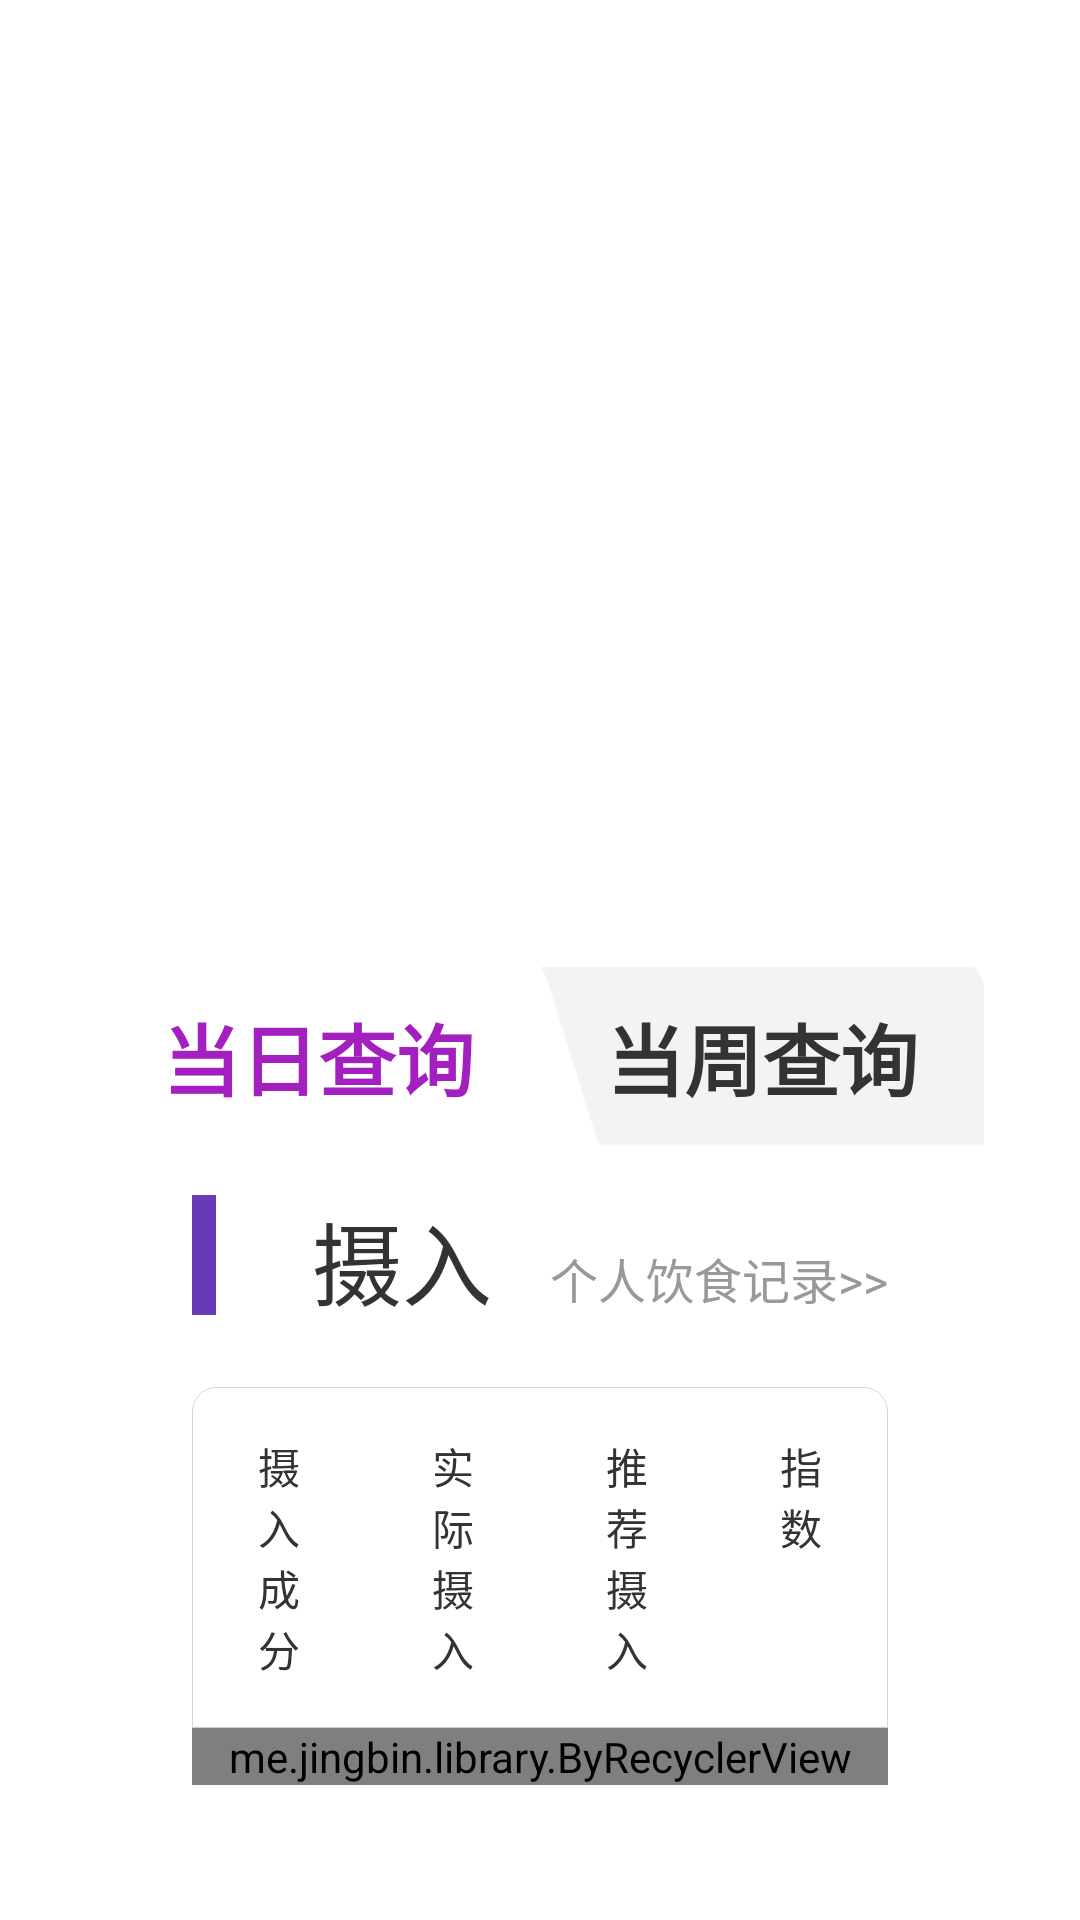

Here is an Android app screen rendered from its layout file. Give the layout XML and the strings, colors and styles it references.
<!-- AndroidManifest.xml: application theme Theme.SelfDevice -->
<!-- res/layout/fragment_nutrition.xml -->
<?xml version="1.0" encoding="utf-8"?>
<LinearLayout xmlns:android="http://schemas.android.com/apk/res/android"
    xmlns:tools="http://schemas.android.com/tools"
    android:layout_width="match_parent"
    android:layout_height="match_parent"
    android:orientation="vertical"
    android:padding="32dp"
    tools:ignore="ResourceName">


    <RelativeLayout
        android:layout_width="match_parent"
        android:layout_height="wrap_content">

        <TextView
            android:layout_width="wrap_content"
            android:layout_height="wrap_content"
            android:layout_centerInParent="true"
            android:layout_gravity="center"
            android:text="营养分析"
            android:textColor="@color/white"
            android:textSize="40sp" />


        <TextView
            android:id="@+id/tv_time"
            android:layout_width="wrap_content"
            android:layout_height="wrap_content"
            android:layout_alignParentRight="true"
            android:layout_gravity="center"
            android:textColor="@color/white"
            android:textSize="40sp"
            tools:text="10s" />


    </RelativeLayout>


    <RelativeLayout
        android:layout_width="wrap_content"
        android:layout_height="wrap_content">

        <RelativeLayout
            android:layout_width="match_parent"
            android:layout_height="140dp"
            android:layout_marginLeft="100dp"
            android:layout_marginTop="32dp"
            android:background="@drawable/shape_white_bg_cir">


            <LinearLayout
                android:layout_width="wrap_content"
                android:layout_height="match_parent"
                android:layout_marginLeft="120dp"
                android:gravity="center_vertical"
                android:orientation="vertical">


                <TextView
                    android:id="@+id/tv_name"
                    android:layout_width="wrap_content"
                    android:layout_height="wrap_content"
                    android:textColor="@color/text_color_33"
                    android:textSize="30sp"
                    tools:text="张三" />

                <TextView
                    android:id="@+id/tv_dept"
                    android:layout_width="wrap_content"
                    android:layout_height="wrap_content"
                    android:textColor="@color/color_999"
                    android:textSize="16sp"
                    tools:text="年龄：30 部门：研发部" />


            </LinearLayout>


        </RelativeLayout>


        <ImageView
            android:id="@+id/iv_head"
            android:layout_width="200dp"
            android:layout_height="200dp"
            android:background="@drawable/shape_circle_white"
            android:padding="10dp" />


        
        
        
        

        
        
        
        
        
        

        


    </RelativeLayout>


    <LinearLayout
        android:layout_width="match_parent"
        android:layout_height="match_parent"
        android:layout_marginTop="32dp"
        android:background="@drawable/shape_white_bg_cir"
        android:orientation="vertical">


        <LinearLayout
            android:layout_width="match_parent"
            android:layout_height="60dp">


            <TextView
                android:id="@+id/tv_day"
                android:layout_width="0dp"
                android:layout_height="match_parent"
                android:layout_weight="1"
                android:gravity="center"
                android:text="当日查询"
                android:textColor="@color/color_a31"
                android:textSize="26dp"
                android:textStyle="bold" />


            
            <TextView
                android:id="@+id/tv_week"
                android:layout_width="0dp"
                android:layout_height="match_parent"
                android:layout_weight="1"
                android:background="@mipmap/yy_select_bg"
                android:gravity="center"
                android:text="当周查询"
                android:textColor="@color/text_color_33"
                android:textSize="26dp"
                android:textStyle="bold" />


        </LinearLayout>


        <LinearLayout
            android:layout_width="match_parent"
            android:layout_height="40dp"
            android:layout_marginTop="16dp"
            android:layout_marginBottom="8dp"
            android:orientation="horizontal"
            android:paddingLeft="32dp"
            android:paddingRight="32dp">

            <View
                android:layout_width="8dp"
                android:layout_height="50dp"
                android:layout_marginRight="32dp"
                android:background="#673AB7" />


            <TextView
                android:id="@+id/tv"
                android:layout_width="0dp"
                android:layout_height="match_parent"
                android:layout_weight="1"
                android:gravity="center_vertical"
                android:text="摄入营养素"
                android:textColor="@color/text_color_33"
                android:textSize="30sp" />


            <TextView
                android:id="@+id/tv_personal_history"
                android:layout_width="wrap_content"
                android:layout_height="wrap_content"
                android:text="个人饮食记录>>"
                android:textAlignment="@id/tv"
                android:textColor="@color/color_999"
                android:textSize="16sp" />

        </LinearLayout>


        <LinearLayout
            android:layout_width="match_parent"
            android:layout_height="wrap_content"
            android:layout_marginLeft="32dp"
            android:layout_marginTop="16dp"
            android:layout_marginRight="32dp"
            android:background="@drawable/public_shape_gray"
            android:orientation="vertical">

            <include layout="@layout/item_yy_title" />

            <View
                android:layout_width="match_parent"
                android:layout_height="1px"
                android:background="#CCC" />

            <me.jingbin.library.ByRecyclerView
                android:id="@+id/rv"
                android:layout_width="match_parent"
                android:layout_height="match_parent"
                android:orientation="vertical" />
            

        </LinearLayout>


        <LinearLayout
            android:layout_width="match_parent"
            android:layout_height="100dp"
            android:orientation="horizontal"
            android:padding="32dp">

            <View
                android:layout_width="8dp"
                android:layout_height="match_parent"
                android:layout_marginRight="32dp"
                android:background="#673AB7" />


            <TextView
                android:layout_width="0dp"
                android:layout_height="match_parent"
                android:layout_weight="1"
                android:gravity="center_vertical"
                android:text="折线图"
                android:textColor="@color/text_color_33"
                android:textSize="30sp" />


        </LinearLayout>

        <LinearLayout
            android:layout_width="match_parent"
            android:layout_height="40dp"
            android:layout_marginRight="40dp"
            android:orientation="horizontal">

            <View
                android:layout_width="0dp"
                android:layout_height="wrap_content"
                android:layout_weight="1" />

            <LinearLayout
                android:layout_width="wrap_content"
                android:layout_height="wrap_content"
                android:gravity="center"
                android:orientation="horizontal">

                <ImageView
                    android:layout_width="40dp"
                    android:layout_height="20dp"
                    android:src="@mipmap/yy_line_green" />

                <TextView
                    android:layout_width="wrap_content"
                    android:layout_height="wrap_content"
                    android:layout_marginLeft="16dp"
                    android:text="推荐摄入值/100g"
                    android:textColor="@color/text_color_33"
                    android:textSize="12sp" />

            </LinearLayout>

            <LinearLayout
                android:layout_width="wrap_content"
                android:layout_height="wrap_content"
                android:layout_marginLeft="32dp"
                android:gravity="center"
                android:orientation="horizontal">

                <ImageView
                    android:layout_width="40dp"
                    android:layout_height="20dp"
                    android:src="@mipmap/yy_line_red" />

                <TextView
                    android:layout_width="wrap_content"
                    android:layout_height="wrap_content"
                    android:layout_marginLeft="16dp"
                    android:text="实际摄入值/100g"
                    android:textColor="@color/text_color_33"
                    android:textSize="12sp" />

            </LinearLayout>


        </LinearLayout>


        <LinearLayout
            android:layout_width="match_parent"
            android:layout_height="wrap_content"
            android:gravity="center">

            <net.xnzn.app.selfdevice.widget.LineView
                android:id="@+id/line_view"
                android:layout_width="wrap_content"
                android:layout_height="200dp"
                android:layout_margin="32dp" />

        </LinearLayout>

        <TextView
            android:layout_width="wrap_content"
            android:layout_height="wrap_content"
            android:layout_gravity="center"
            android:text="*建议 蔬菜水果应多吃，成人每天蔬菜摄入标准至少500g。而且最好能吃5种以上的蔬菜"
            android:textColor="@color/color_999"
            android:textSize="12sp" />


    </LinearLayout>


</LinearLayout>
<!-- res/layout/item_yy_title.xml (included above) -->
<?xml version="1.0" encoding="utf-8"?>
<LinearLayout xmlns:android="http://schemas.android.com/apk/res/android"
    xmlns:tools="http://schemas.android.com/tools"
    android:layout_width="match_parent"
    android:layout_height="wrap_content"
    android:orientation="horizontal">


    <TextView
        android:id="@+id/tv_name"
        android:layout_width="0dp"
        android:layout_height="wrap_content"
        android:layout_weight="1"
        android:gravity="center"
        android:padding="16dp"
        android:text="摄入成分"
        android:textColor="@color/text_color_33" />

    <TextView
        android:id="@+id/tv_real"
        android:layout_width="0dp"
        android:layout_height="wrap_content"
        android:layout_weight="1"
        android:gravity="center"
        android:padding="16dp"
        android:text="实际摄入"
        android:textColor="@color/text_color_33" />


    <TextView
        android:id="@+id/tv_recommend"
        android:layout_width="0dp"
        android:layout_height="wrap_content"
        android:layout_weight="1"

        android:gravity="center"
        android:padding="16dp"
        android:text="推荐摄入"
        android:textColor="@color/text_color_33"
        android:visibility="visible" />

    <TextView
        android:id="@+id/tv_index"
        android:layout_width="0dp"
        android:layout_height="wrap_content"

        android:layout_weight="1"
        android:gravity="center"
        android:padding="16dp"
        android:text="指数"
        android:textColor="@color/text_color_33"
        android:visibility="visible" />


</LinearLayout>
<!-- res/layout/item_yy.xml (included above) -->
<?xml version="1.0" encoding="utf-8"?>
<LinearLayout xmlns:android="http://schemas.android.com/apk/res/android"
    xmlns:tools="http://schemas.android.com/tools"
    android:layout_width="match_parent"
    android:layout_height="wrap_content"
    android:orientation="vertical">

    <LinearLayout
        android:layout_width="match_parent"
        android:layout_height="wrap_content"
        android:orientation="horizontal">


        <TextView
            android:id="@+id/tv_name"
            android:layout_width="0dp"
            android:layout_height="wrap_content"
            android:layout_weight="1"
            android:gravity="center"
            android:padding="16dp"
            android:textColor="@color/text_color_666"
            tools:text="摄入成分" />

        <TextView
            android:id="@+id/tv_real"
            android:layout_width="0dp"
            android:layout_height="wrap_content"
            android:layout_weight="1"
            android:gravity="center"
            android:padding="16dp"

            android:text="实际摄入"
            android:textColor="@color/text_color_666" />


        <TextView
            android:id="@+id/tv_recommend"
            android:layout_width="0dp"
            android:layout_height="wrap_content"
            android:layout_weight="1"
            android:gravity="center"
            android:padding="16dp"
            android:text="推荐摄入"
            android:textColor="@color/text_color_666"
            android:visibility="visible" />

        <TextView
            android:id="@+id/tv_index"
            android:layout_width="0dp"
            android:layout_height="wrap_content"
            android:layout_weight="1"
            android:gravity="center"
            android:padding="16dp"
            android:text="指数"
            android:textColor="@color/text_color_666"
            android:visibility="visible" />


    </LinearLayout>


    <View
        android:layout_width="match_parent"
        android:layout_height="1px"
        android:layout_marginLeft="6dp"
        android:layout_marginRight="6dp"
        android:background="#CCC" />

</LinearLayout>
<!-- resources referenced by this layout -->
<resources>
  <color name="color_999">#999999</color>
  <color name="color_a31">#A31FC0</color>
  <color name="text_color_33">#333333</color>
  <color name="text_color_666">#666666</color>
  <color name="white">#FFFFFFFF</color>
  <!-- drawable public_shape_gray (drawable) -->
  <?xml version="1.0" encoding="utf-8"?>
  <shape xmlns:android="http://schemas.android.com/apk/res/android"
      android:shape="rectangle">
      
  
      
      
  
      
      
      
      
      
      
  
      
      
      
      
      
      
      
      <stroke
          android:width="1px"
          android:color="#D5D5D5" /> 
  
  
      
      
      
      
      
      
      <corners android:radius="8dp" />
  
  
      
      
      
      
      
      
  
      
      
      
      
  
  </shape>
  <!-- drawable shape_circle_white (drawable) -->
  <?xml version="1.0" encoding="utf-8"?>
  <shape xmlns:android="http://schemas.android.com/apk/res/android"
      android:shape="oval">
  
  
      <solid android:color="@color/white" />
  </shape>
  <!-- mipmap yy_line_green: png bitmap (mipmap-xhdpi, 1187 bytes) -->
  <!-- mipmap yy_line_red: png bitmap (mipmap-xhdpi, 1193 bytes) -->
  <!-- mipmap yy_select_bg: png bitmap (mipmap-xhdpi, 3956 bytes) -->
  <style name="Theme.SelfDevice" parent="Theme.MaterialComponents.DayNight.DarkActionBar">
          
          <item name="colorPrimary">@color/purple_500</item>
          <item name="colorPrimaryVariant">@color/purple_700</item>
          <item name="colorOnPrimary">@color/white</item>
          
          <item name="colorSecondary">@color/teal_200</item>
          <item name="colorSecondaryVariant">@color/teal_700</item>
          <item name="colorOnSecondary">@color/black</item>
          
          <item name="android:statusBarColor" tools:targetApi="l">?attr/colorPrimaryVariant</item>
          
      </style>
  <color name="purple_500">#FF6200EE</color>
  <color name="purple_700">#FF3700B3</color>
  <color name="teal_200">#FF03DAC5</color>
  <color name="teal_700">#FF018786</color>
  <color name="black">#FF000000</color>
</resources>
